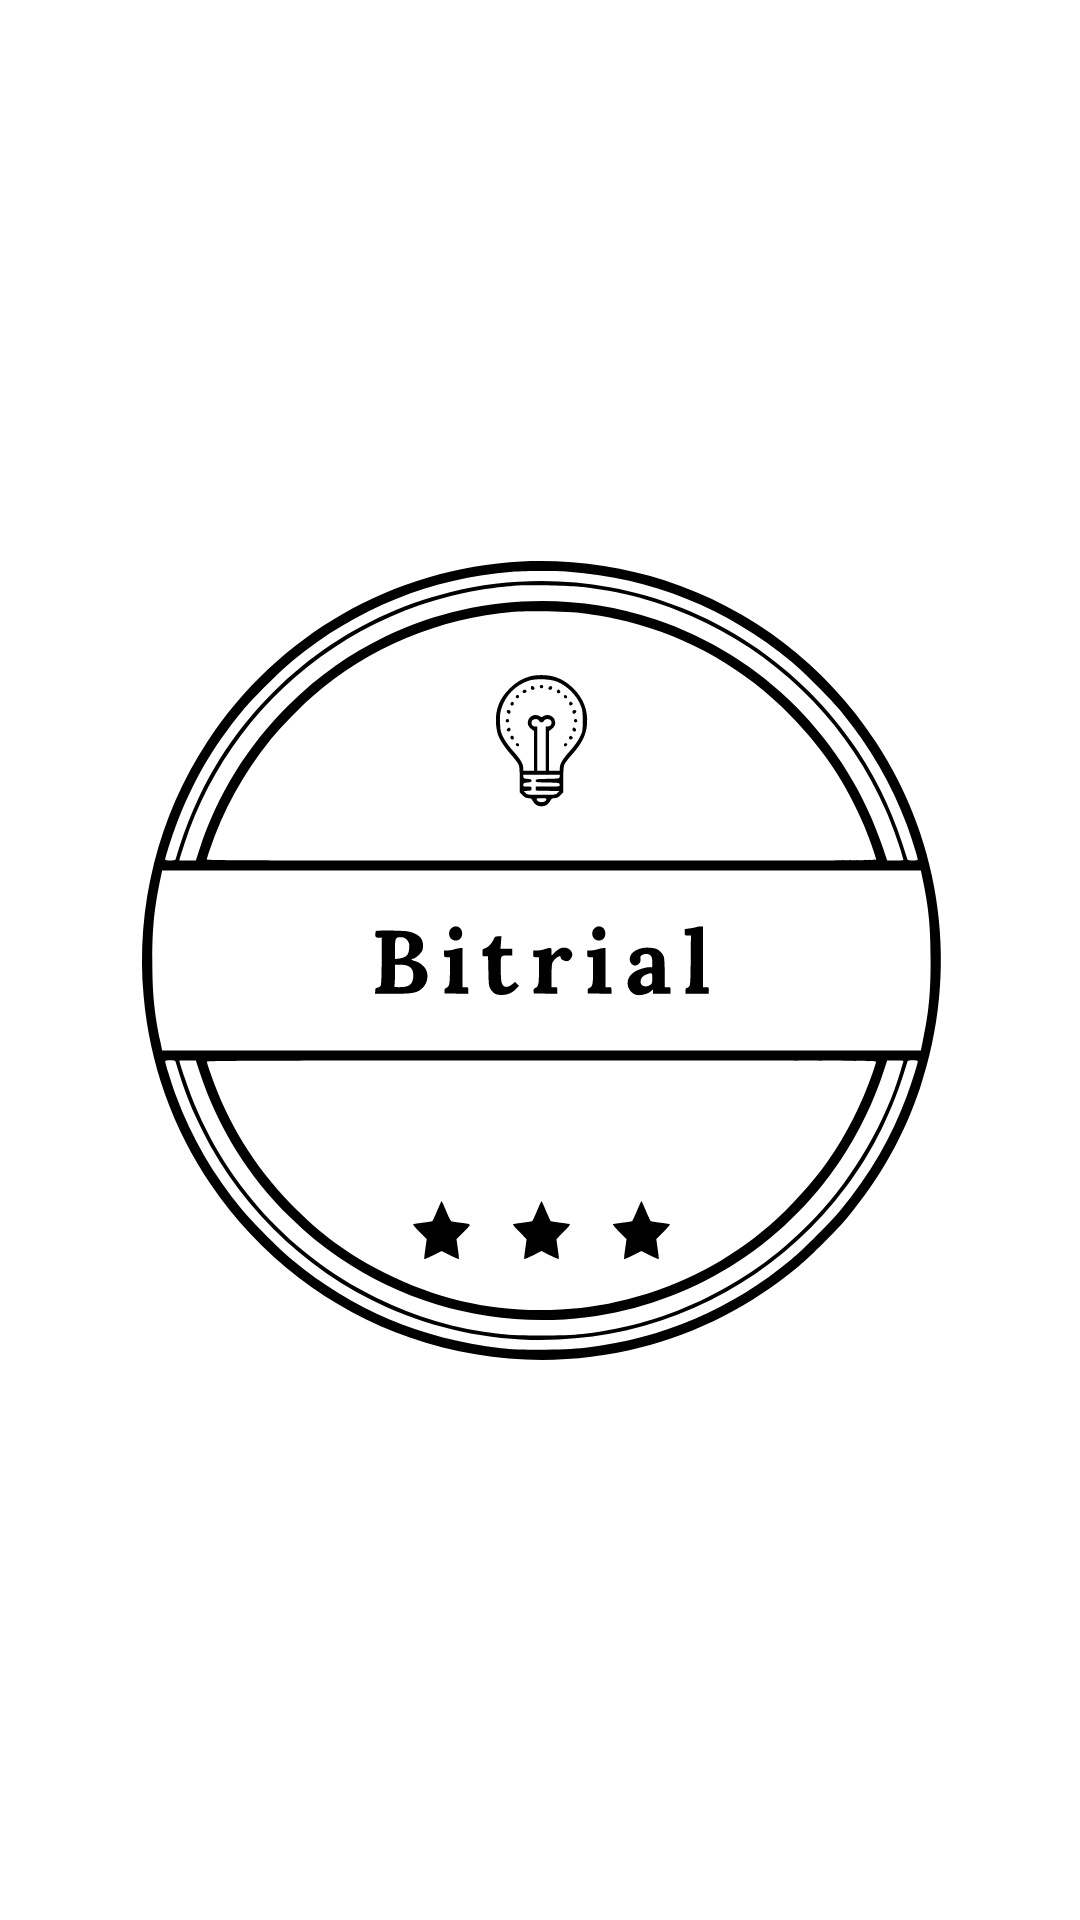

Android layout source for this screen:
<!-- AndroidManifest.xml: application theme Theme.Bitrial -->
<!-- res/layout/activity_splash.xml -->
<?xml version="1.0" encoding="utf-8"?>
<androidx.constraintlayout.widget.ConstraintLayout xmlns:android="http://schemas.android.com/apk/res/android"
    xmlns:app="http://schemas.android.com/apk/res-auto"
    xmlns:tools="http://schemas.android.com/tools"
    android:layout_width="match_parent"
    android:layout_height="match_parent"
    tools:context=".SplashActivity">

    <ImageView
        android:id="@+id/imgSplash"
        android:layout_width="367dp"
        android:layout_height="333dp"
        app:layout_constraintBottom_toBottomOf="parent"
        app:layout_constraintEnd_toEndOf="parent"
        app:layout_constraintStart_toStartOf="parent"
        app:layout_constraintTop_toTopOf="parent"
        app:srcCompat="@drawable/bitrial_logo"
        tools:ignore="MissingConstraints" />

    <ProgressBar
        android:id="@+id/progressBar"
        style="?android:attr/progressBarStyle"
        android:layout_width="wrap_content"
        android:layout_height="wrap_content"
        tools:ignore="MissingConstraints"
        app:layout_constraintBottom_toBottomOf="parent"
        app:layout_constraintStart_toStartOf="parent"
        app:layout_constraintEnd_toEndOf="parent"
        android:layout_marginBottom="100dp"
        />

</androidx.constraintlayout.widget.ConstraintLayout>
<!-- resources referenced by this layout -->
<resources>
  <!-- drawable bitrial_logo: vector/xml drawable (drawable, 15021 chars, omitted) -->
  <style name="Theme.Bitrial" parent="Theme.MaterialComponents.DayNight.DarkActionBar">
          
          <item name="colorPrimary">@color/purple_500</item>
          <item name="colorPrimaryVariant">@color/purple_700</item>
          <item name="colorOnPrimary">@color/white</item>
          
          <item name="colorSecondary">@color/teal_200</item>
          <item name="colorSecondaryVariant">@color/teal_700</item>
          <item name="colorOnSecondary">@color/black</item>
          
          <item name="android:statusBarColor" tools:targetApi="l">?attr/colorPrimaryVariant</item>
          
      </style>
  <color name="purple_500">#FF6200EE</color>
  <color name="purple_700">#FF3700B3</color>
  <color name="white">#FFFFFFFF</color>
  <color name="teal_200">#FF03DAC5</color>
  <color name="teal_700">#FF018786</color>
  <color name="black">#FF000000</color>
</resources>
